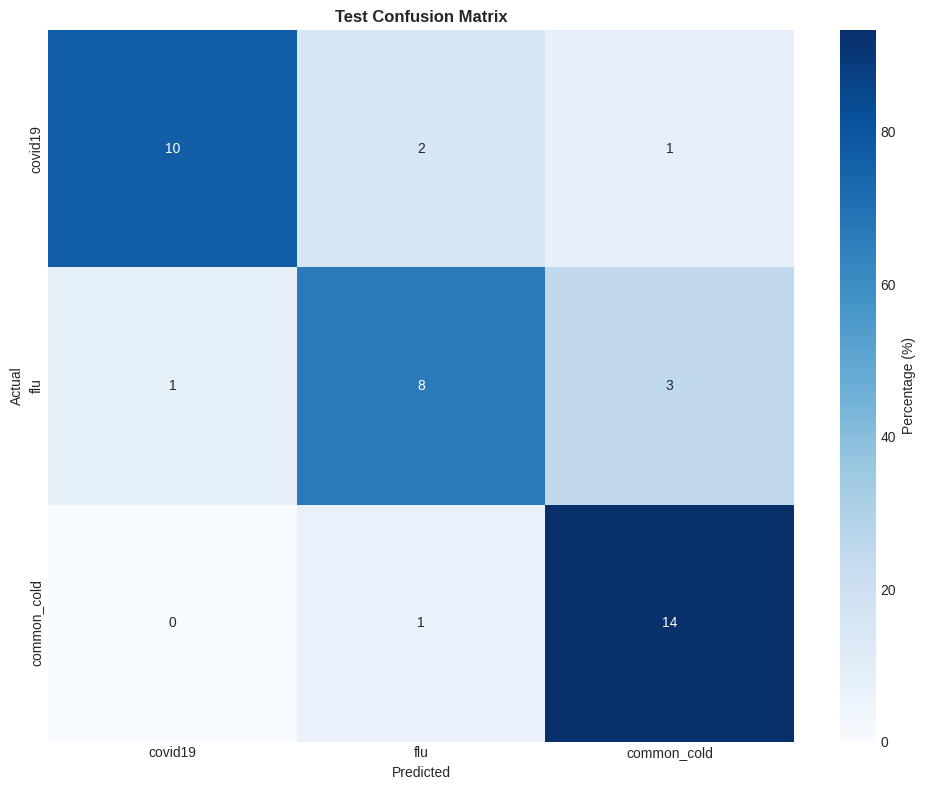
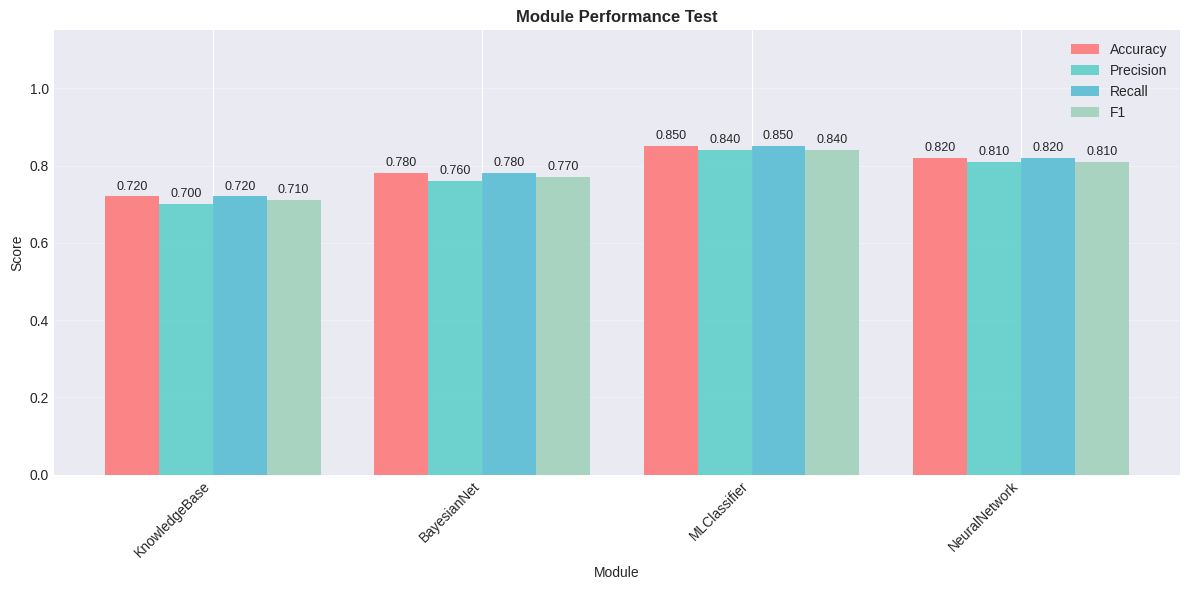
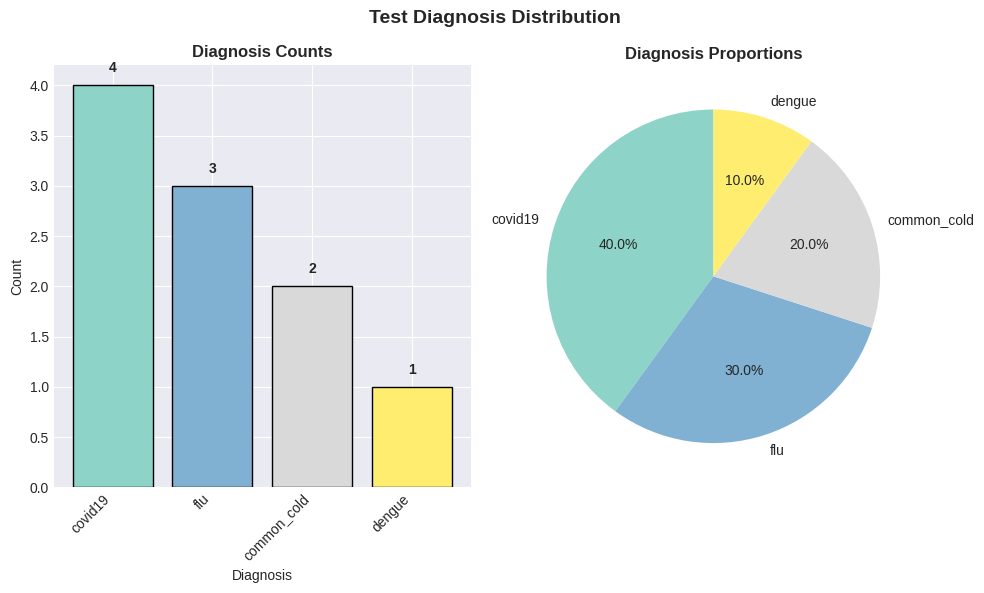
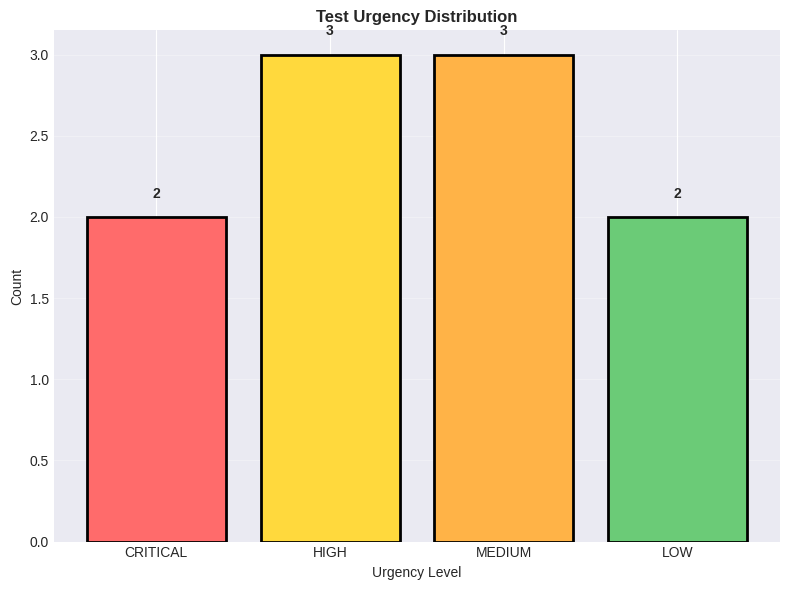

Here is the Python script that generated these plots, in order:
# ============================================================
# EVALUATION VISUALIZATIONS
# Charts and plots for system performance analysis
# ============================================================

import matplotlib
import matplotlib.pyplot as plt
import seaborn as sns
import numpy as np
import pandas as pd
from typing import Dict, List, Any, Optional, Tuple
from collections import Counter
import matplotlib.gridspec as gridspec


class Visualizer:
    """
    Create visualizations for system evaluation.
    Supports confusion matrices, performance comparisons,
    confidence calibration, and more.
    """

    def __init__(self, style: str = 'seaborn-v0_8-darkgrid'):
        """Initialize with style settings"""
        try:
            plt.style.use(style)
        except:
            plt.style.use('default')
        sns.set_palette("husl")
        self.figures = []

    def plot_confusion_matrix(self,
                              cm: np.ndarray,
                              labels: List[str],
                              title: str = "Confusion Matrix",
                              save_path: Optional[str] = None,
                              figsize: Tuple[int, int] = (10, 8)):
        """Plot confusion matrix as a heatmap."""
        fig, ax = plt.subplots(figsize=figsize)
        
        # Normalize for percentage display
        cm_percent = cm.astype('float') / cm.sum(axis=1)[:, np.newaxis] * 100
        cm_percent = np.nan_to_num(cm_percent)  # Handle division by zero
        
        # Create heatmap
        sns.heatmap(cm_percent, annot=cm, fmt='d', cmap='Blues',
                    xticklabels=labels, yticklabels=labels,
                    ax=ax, cbar_kws={'label': 'Percentage (%)'})
        
        ax.set_xlabel('Predicted')
        ax.set_ylabel('Actual')
        ax.set_title(title, fontweight='bold')
        
        # Rotate labels if too many
        if len(labels) > 5:
            ax.set_xticklabels(labels, rotation=45, ha='right')
            ax.set_yticklabels(labels, rotation=0)
        
        plt.tight_layout()
        
        if save_path:
            plt.savefig(save_path, dpi=150, bbox_inches='tight')
            print(f"✅ Saved: {save_path}")
        
        self.figures.append(fig)
        
        try:
            plt.show()
        except:
            print("  (Plot displayed in non-interactive mode)")

    def plot_module_comparison(self,
                               comparison: Dict[str, Dict[str, float]],
                               title: str = "Module Performance Comparison",
                               save_path: Optional[str] = None,
                               figsize: Tuple[int, int] = (12, 6)):
        """Plot comparison of module performance."""
        metrics_to_plot = ['accuracy', 'precision', 'recall', 'f1']
        modules = list(comparison.keys())
        data = {metric: [comparison[m].get(metric, 0) for m in modules] 
                for metric in metrics_to_plot}
        
        x = np.arange(len(modules))
        width = 0.2
        colors = ['#FF6B6B', '#4ECDC4', '#45B7D1', '#96CEB4']
        
        fig, ax = plt.subplots(figsize=figsize)
        
        for i, (metric, values) in enumerate(data.items()):
            offset = (i - 1.5) * width
            bars = ax.bar(x + offset, values, width, label=metric.capitalize(), 
                         color=colors[i], alpha=0.8)
            
            # Add value labels on bars
            for bar, value in zip(bars, values):
                if value > 0:
                    ax.text(bar.get_x() + bar.get_width()/2, bar.get_height() + 0.01,
                           f'{value:.3f}', ha='center', va='bottom', fontsize=9)
        
        ax.set_xlabel('Module')
        ax.set_ylabel('Score')
        ax.set_title(title, fontweight='bold')
        ax.set_xticks(x)
        ax.set_xticklabels(modules, rotation=45, ha='right')
        ax.set_ylim(0, 1.15)
        ax.legend(loc='upper right')
        ax.grid(True, alpha=0.3, axis='y')
        
        plt.tight_layout()
        
        if save_path:
            plt.savefig(save_path, dpi=150, bbox_inches='tight')
            print(f"✅ Saved: {save_path}")
        
        self.figures.append(fig)
        
        try:
            plt.show()
        except:
            print("  (Plot displayed in non-interactive mode)")

    def plot_diagnosis_distribution(self,
                                    diagnoses: List[str],
                                    title: str = "Diagnosis Distribution",
                                    save_path: Optional[str] = None,
                                    figsize: Tuple[int, int] = (10, 6)):
        """Plot distribution of diagnoses."""
        counter = Counter(diagnoses)
        labels = list(counter.keys())
        values = list(counter.values())
        
        if not labels:
            print("  No diagnoses to plot")
            return
        
        colors = plt.cm.Set3(np.linspace(0, 1, len(labels)))
        
        fig, (ax1, ax2) = plt.subplots(1, 2, figsize=figsize)
        
        # Bar chart
        bars = ax1.bar(labels, values, color=colors, edgecolor='black', linewidth=1)
        ax1.set_xlabel('Diagnosis')
        ax1.set_ylabel('Count')
        ax1.set_title('Diagnosis Counts', fontweight='bold')
        ax1.set_xticklabels(labels, rotation=45, ha='right')
        
        for bar, value in zip(bars, values):
            ax1.text(bar.get_x() + bar.get_width()/2, bar.get_height() + 0.1,
                    str(value), ha='center', va='bottom', fontweight='bold')
        
        # Pie chart
        ax2.pie(values, labels=labels, autopct='%1.1f%%', colors=colors, startangle=90)
        ax2.set_title('Diagnosis Proportions', fontweight='bold')
        
        plt.suptitle(title, fontsize=14, fontweight='bold')
        plt.tight_layout()
        
        if save_path:
            plt.savefig(save_path, dpi=150, bbox_inches='tight')
            print(f"✅ Saved: {save_path}")
        
        self.figures.append(fig)
        
        try:
            plt.show()
        except:
            print("  (Plot displayed in non-interactive mode)")

    def plot_urgency_distribution(self,
                                  urgencies: List[str],
                                  title: str = "Urgency Distribution",
                                  save_path: Optional[str] = None,
                                  figsize: Tuple[int, int] = (8, 6)):
        """Plot distribution of urgencies."""
        urgency_order = ['CRITICAL', 'HIGH', 'MEDIUM', 'LOW']
        urgency_colors = {'CRITICAL': '#FF6B6B', 'HIGH': '#FFD93D', 
                          'MEDIUM': '#FFB347', 'LOW': '#6BCB77'}
        
        counter = Counter(urgencies)
        counts = [counter.get(u, 0) for u in urgency_order]
        
        colors = [urgency_colors.get(u, '#95A5A6') for u in urgency_order]
        
        fig, ax = plt.subplots(figsize=figsize)
        
        bars = ax.bar(urgency_order, counts, color=colors, edgecolor='black', linewidth=2)
        
        ax.set_xlabel('Urgency Level')
        ax.set_ylabel('Count')
        ax.set_title(title, fontweight='bold')
        ax.grid(True, alpha=0.3, axis='y')
        
        for bar, count in zip(bars, counts):
            if count > 0:
                ax.text(bar.get_x() + bar.get_width()/2, bar.get_height() + 0.1,
                       str(count), ha='center', va='bottom', fontweight='bold')
        
        plt.tight_layout()
        
        if save_path:
            plt.savefig(save_path, dpi=150, bbox_inches='tight')
            print(f"✅ Saved: {save_path}")
        
        self.figures.append(fig)
        
        try:
            plt.show()
        except:
            print("  (Plot displayed in non-interactive mode)")

    def plot_confidence_calibration(self,
                                    confidences: List[float],
                                    correctness: List[bool],
                                    title: str = "Confidence Calibration",
                                    save_path: Optional[str] = None,
                                    figsize: Tuple[int, int] = (10, 6)):
        """Plot confidence calibration curve."""
        if not confidences or not correctness:
            print("  No data for confidence calibration")
            return
        
        # Create bins
        bins = np.linspace(0, 1, 11)
        bin_centers = (bins[:-1] + bins[1:]) / 2
        bin_indices = np.digitize(confidences, bins) - 1
        bin_indices = np.clip(bin_indices, 0, len(bins) - 1)
        
        # Calculate accuracy per bin
        bin_accuracies = []
        bin_counts = []
        for i in range(len(bins) - 1):
            mask = bin_indices == i
            if np.sum(mask) > 0:
                bin_accuracies.append(np.mean(correctness[mask]))
                bin_counts.append(np.sum(mask))
            else:
                bin_accuracies.append(0)
                bin_counts.append(0)
        
        fig, ax = plt.subplots(figsize=figsize)
        
        # Plot calibration curve
        ax.plot([0, 1], [0, 1], 'k--', alpha=0.5, label='Perfect Calibration')
        
        # Plot data points with size proportional to count
        sizes = [c * 20 for c in bin_counts]
        scatter = ax.scatter(bin_centers, bin_accuracies, s=sizes, 
                           c=bin_accuracies, cmap='RdYlGn', 
                           vmin=0, vmax=1, alpha=0.7)
        
        # Connect points
        valid_indices = [i for i, c in enumerate(bin_counts) if c > 0]
        if valid_indices:
            valid_centers = [bin_centers[i] for i in valid_indices]
            valid_accuracies = [bin_accuracies[i] for i in valid_indices]
            ax.plot(valid_centers, valid_accuracies, 'b-', alpha=0.5)
        
        ax.set_xlabel('Confidence')
        ax.set_ylabel('Accuracy')
        ax.set_title(title, fontweight='bold')
        ax.set_xlim(0, 1)
        ax.set_ylim(0, 1)
        ax.grid(True, alpha=0.3)
        ax.legend()
        
        # Add colorbar
        cbar = plt.colorbar(scatter, ax=ax)
        cbar.set_label('Accuracy')
        
        # Add histogram of confidence distribution
        ax_hist = ax.inset_axes([0.7, 0.1, 0.25, 0.25])
        ax_hist.hist(confidences, bins=20, color='gray', alpha=0.7, edgecolor='black')
        ax_hist.set_xlim(0, 1)
        ax_hist.set_xlabel('Confidence')
        ax_hist.set_ylabel('Count')
        ax_hist.set_title('Distribution')
        
        plt.tight_layout()
        
        if save_path:
            plt.savefig(save_path, dpi=150, bbox_inches='tight')
            print(f"✅ Saved: {save_path}")
        
        self.figures.append(fig)
        
        try:
            plt.show()
        except:
            print("  (Plot displayed in non-interactive mode)")


# ── Test Visualizer ──────────────────────────────────────
def test_visualizer():
    """Test the Visualizer module"""
    print("\n" + "=" * 60)
    print("  TESTING VISUALIZER")
    print("=" * 60)
    
    viz = Visualizer()
    
    # Test confusion matrix
    print("\n--- Confusion Matrix ---")
    cm = np.array([[10, 2, 1], [1, 8, 3], [0, 1, 14]])
    labels = ['covid19', 'flu', 'common_cold']
    viz.plot_confusion_matrix(cm, labels, title="Test Confusion Matrix")
    
    # Test module comparison
    print("\n--- Module Comparison ---")
    comparison = {
        'KnowledgeBase': {'accuracy': 0.72, 'precision': 0.70, 'recall': 0.72, 'f1': 0.71},
        'BayesianNet': {'accuracy': 0.78, 'precision': 0.76, 'recall': 0.78, 'f1': 0.77},
        'MLClassifier': {'accuracy': 0.85, 'precision': 0.84, 'recall': 0.85, 'f1': 0.84},
        'NeuralNetwork': {'accuracy': 0.82, 'precision': 0.81, 'recall': 0.82, 'f1': 0.81}
    }
    viz.plot_module_comparison(comparison, title="Module Performance Test")
    
    # Test distributions
    print("\n--- Diagnosis Distribution ---")
    diagnoses = ['covid19', 'flu', 'covid19', 'common_cold', 'flu', 'covid19', 
                 'covid19', 'dengue', 'flu', 'common_cold']
    viz.plot_diagnosis_distribution(diagnoses, title="Test Diagnosis Distribution")
    
    # Test urgency distribution
    print("\n--- Urgency Distribution ---")
    urgencies = ['CRITICAL', 'HIGH', 'MEDIUM', 'LOW', 'HIGH', 'MEDIUM', 
                 'LOW', 'CRITICAL', 'HIGH', 'MEDIUM']
    viz.plot_urgency_distribution(urgencies, title="Test Urgency Distribution")
    
    print("\n✅ Visualizer test passed!")


if __name__ == "__main__":
    test_visualizer()
